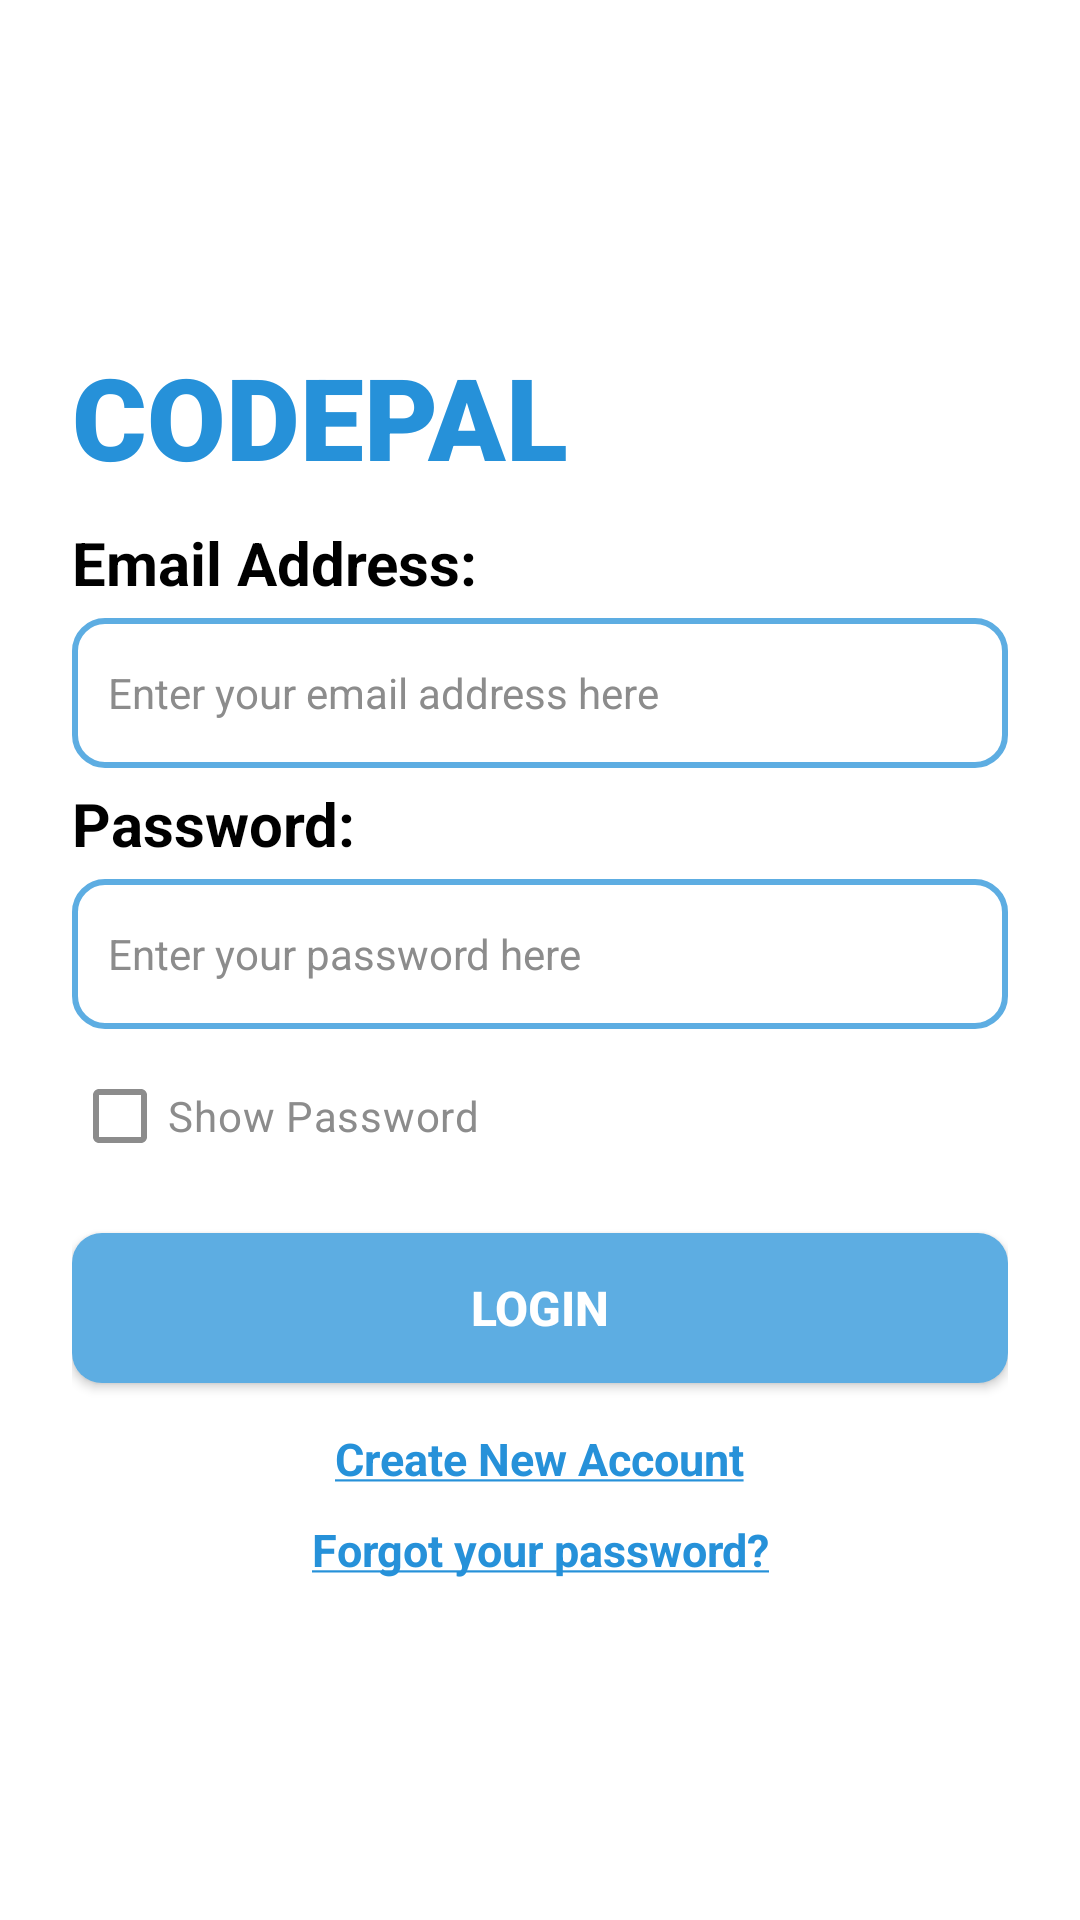

Write the Android layout XML for this screen, with the resource values it uses.
<!-- AndroidManifest.xml: application theme Theme.CodePalV2 -->
<!-- res/layout/activity_login.xml -->
<?xml version="1.0" encoding="utf-8"?>
<FrameLayout xmlns:android="http://schemas.android.com/apk/res/android"
    xmlns:app="http://schemas.android.com/apk/res-auto"
    xmlns:tools="http://schemas.android.com/tools"
    android:id="@+id/rootLayout"
    android:layout_width="match_parent"
    android:layout_height="match_parent"
    tools:context=".LoginActivity">

    
    <LinearLayout
        android:id="@+id/main"
        android:layout_width="match_parent"
        android:layout_height="match_parent"
        android:background="@color/white"
        android:orientation="vertical"
        android:gravity="center">

        <LinearLayout
            android:layout_width="match_parent"
            android:layout_height="wrap_content"
            android:orientation="vertical"
            android:padding="24dp">

            <TextView
                android:layout_width="wrap_content"
                android:layout_height="wrap_content"
                android:text="@string/app_name"
                android:textSize="38sp"
                android:textStyle="bold"
                android:textAllCaps="true"
                android:textColor="@color/secondaryColor"
                android:fontFamily="sans-serif-black"
                android:layout_marginBottom="10dp"/>

            <TextView
                android:layout_width="wrap_content"
                android:layout_height="wrap_content"
                android:text="@string/email_address"
                android:textSize="20sp"
                android:textStyle="bold"
                android:textColor="@color/black"
                android:layout_marginBottom="5dp"/>

            <EditText
                android:id="@+id/username"
                android:layout_width="match_parent"
                android:layout_height="50dp"
                android:autofillHints="emailAddress"
                android:hint="@string/enter_your_email_address_here"
                android:inputType="textEmailAddress"
                android:textSize="14sp"
                android:textColor="@color/black"
                android:textColorHint="@color/gray"
                android:background="@drawable/codepal_input"
                android:padding="12dp"/>

            <TextView
                android:layout_width="wrap_content"
                android:layout_height="wrap_content"
                android:text="@string/password"
                android:textSize="20sp"
                android:textStyle="bold"
                android:textColor="@color/black"
                android:layout_marginTop="5dp"
                android:layout_marginBottom="5dp"/>

            <EditText
                android:id="@+id/password"
                android:layout_width="match_parent"
                android:layout_height="50dp"
                android:autofillHints="password"
                android:inputType="textPassword"
                android:hint="@string/password_hint"
                android:textSize="14sp"
                android:textColor="@color/black"
                android:textColorHint="@color/gray"
                android:background="@drawable/codepal_input"
                android:padding="12dp"/>

            <com.google.android.material.checkbox.MaterialCheckBox
                android:id="@+id/showPassword"
                android:layout_width="wrap_content"
                android:layout_height="wrap_content"
                android:text="@string/show_password"
                android:textSize="14sp"
                android:textColor="@color/gray"
                android:layout_marginTop="5dp"
                app:buttonTint="@drawable/codepal_checkbox"/>

            <androidx.appcompat.widget.AppCompatButton
                android:id="@+id/btnLogin"
                android:layout_width="match_parent"
                android:layout_height="50dp"
                android:text="@string/login"
                android:textAllCaps="true"
                android:textSize="16sp"
                android:textColor="@color/white"
                android:textStyle="bold"
                android:background="@drawable/codepal_button"
                android:layout_marginTop="15dp"/>

            <TextView
                android:id="@+id/createLink"
                android:layout_width="wrap_content"
                android:layout_height="wrap_content"
                android:text="@string/create_link"
                android:textSize="15sp"
                android:textStyle="bold"
                android:textAlignment="center"
                android:textColor="@color/secondaryColor"
                android:layout_marginTop="15dp"
                android:layout_gravity="center"/>

            <TextView
                android:id="@+id/forgotLink"
                android:layout_width="wrap_content"
                android:layout_height="wrap_content"
                android:text="@string/forgot_password"
                android:textSize="15sp"
                android:textStyle="bold"
                android:textAlignment="center"
                android:textColor="@color/secondaryColor"
                android:layout_marginTop="10dp"
                android:layout_gravity="center"/>

        </LinearLayout>
    </LinearLayout>


    
    <LinearLayout
        android:id="@+id/loaderLayout"
        android:layout_width="match_parent"
        android:layout_height="match_parent"
        android:background="#80000000"
        android:gravity="center"
        android:orientation="vertical"
        android:visibility="gone">

        <LinearLayout
            android:layout_width="220dp"
            android:layout_height="wrap_content"
            android:orientation="vertical"
            android:gravity="center"
            android:padding="24dp"
            android:background="@drawable/dialog_background">

            <ProgressBar
                android:layout_width="50dp"
                android:layout_height="50dp"
                style="?android:attr/progressBarStyleLarge"
                android:indeterminateTint="@color/primaryColor"
                android:indeterminateTintMode="src_in"
                android:indeterminate="true"/>

            <TextView
                android:id="@+id/loaderText"
                android:layout_width="wrap_content"
                android:layout_height="wrap_content"
                android:text="Signing in..."
                android:textSize="16sp"
                android:layout_marginTop="15dp"
                android:textColor="@color/black"/>

        </LinearLayout>

    </LinearLayout>

</FrameLayout>
<!-- resources referenced by this layout -->
<resources>
  <color name="black">#FF000000</color>
  <color name="gray">#8c8c8c</color>
  <color name="primaryColor">#5DADE2</color>
  <color name="secondaryColor">#2691d9</color>
  <color name="white">#FFFFFFFF</color>
  <!-- drawable codepal_button (drawable) -->
  <?xml version="1.0" encoding="utf-8"?>
  <shape xmlns:android="http://schemas.android.com/apk/res/android"
      android:shape="rectangle">
  
      <solid android:color="@color/primaryColor" />
      <corners android:radius="10dp" />
  
  </shape>
  <!-- drawable codepal_checkbox (drawable) -->
  <?xml version="1.0" encoding="utf-8"?>
  <selector xmlns:android="http://schemas.android.com/apk/res/android">
      
      <item android:color="@color/primaryColor" android:state_checked="true" />
      
      <item android:color="@color/gray" android:state_checked="false" />
  </selector>
  <!-- drawable codepal_input (drawable) -->
  <?xml version="1.0" encoding="utf-8"?>
  <shape xmlns:android="http://schemas.android.com/apk/res/android"
      android:shape="rectangle">
  
      <solid android:color="#FFFFFF" />
  
      <stroke
          android:width="2dp"
          android:color="@color/primaryColor" />
  
      <corners android:radius="10dp" />
  
      <padding
          android:left="12dp"
          android:top="12dp"
          android:right="12dp"
          android:bottom="12dp" />
  </shape>
  <string name="app_name">CodePal</string>
  <string name="create_link"><u>Create New Account</u></string>
  <string name="email_address">Email Address:</string>
  <string name="enter_your_email_address_here">Enter your email address here</string>
  <string name="forgot_password"><u>Forgot your password?</u></string>
  <string name="login">Login</string>
  <string name="password">Password:</string>
  <string name="password_hint">Enter your password here</string>
  <string name="show_password">Show Password</string>
  <style name="Theme.CodePalV2" parent="Base.Theme.CodePalV2" />
  <style name="Base.Theme.CodePalV2" parent="Theme.Material3.DayNight.NoActionBar">
          
          
      </style>
</resources>
